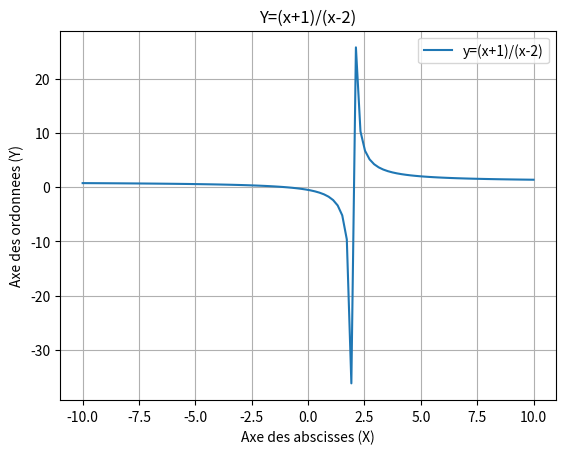

Source code (Python):
# [redacted]
import numpy as np
import matplotlib.pyplot as plt
x=np.linspace(-10, 10, 100)
y=(x+1)/(x-2)
fig,ax=plt.subplots()
ax.plot(x,y,label='y=(x+1)/(x-2)')
ax.set_title("Y=(x+1)/(x-2)")
ax.set_xlabel('Axe des abscisses (X)')
ax.set_ylabel('Axe des ordonnees (Y)')
plt.legend()
plt.grid()
plt.show()

# OU
#import numpy as np
#import matplotlib.pyplot as plt
#x=np.linspace(-10, 10, 100)
#y=(x+1)/(x-2)
#plt.plot(x,y,label='y=(x+1)/(x-2)')
#plt.title("Y=(x+1)/(x-2)")
#pltxlabel('Axe des abscisses (X)')
#plt.ylabel('Axe des ordonnees (Y)')
#plt.legend()
#plt.grid()
#plt.show()

